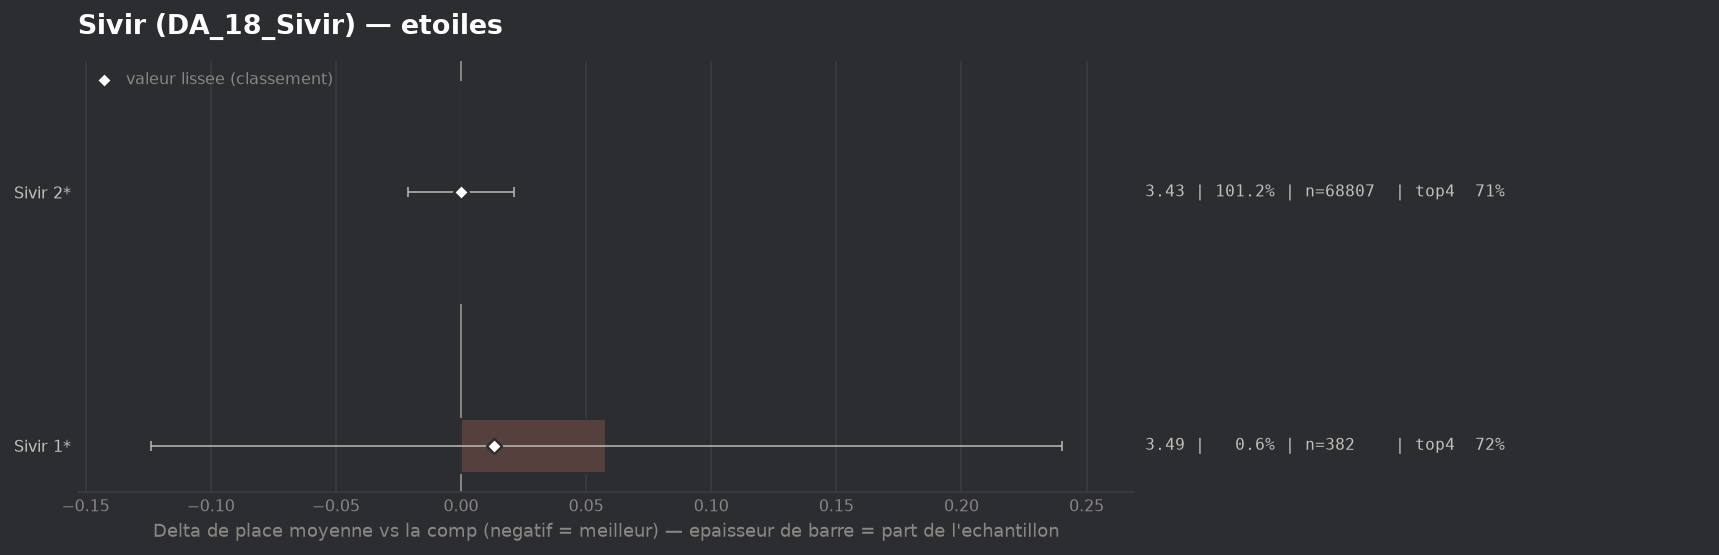

Values plotted in this chart, from the file beside it:
group, label, n, share, avg_place, shrunk_avg, score, d_avg, d_avg_pess, impact, d_top4, win, top2, top4, sd, z, p, significant
populaire, Sivir 2*, 68807, 1.012, 3.429, 3.429, 0.0, 0.0, 0.0, -0.0001, 0.0003, 0.2012, 0.3944, 0.7085, 1.978, 0.01, 0.9888, False
populaire, Sivir 1*, 382, 0.005618, 3.487, 3.442, 0.013, 0.058, 0.0, -0.0001, 0.0117, 0.0733, 0.4058, 0.7199, 1.81, 0.62, 0.5323, False
